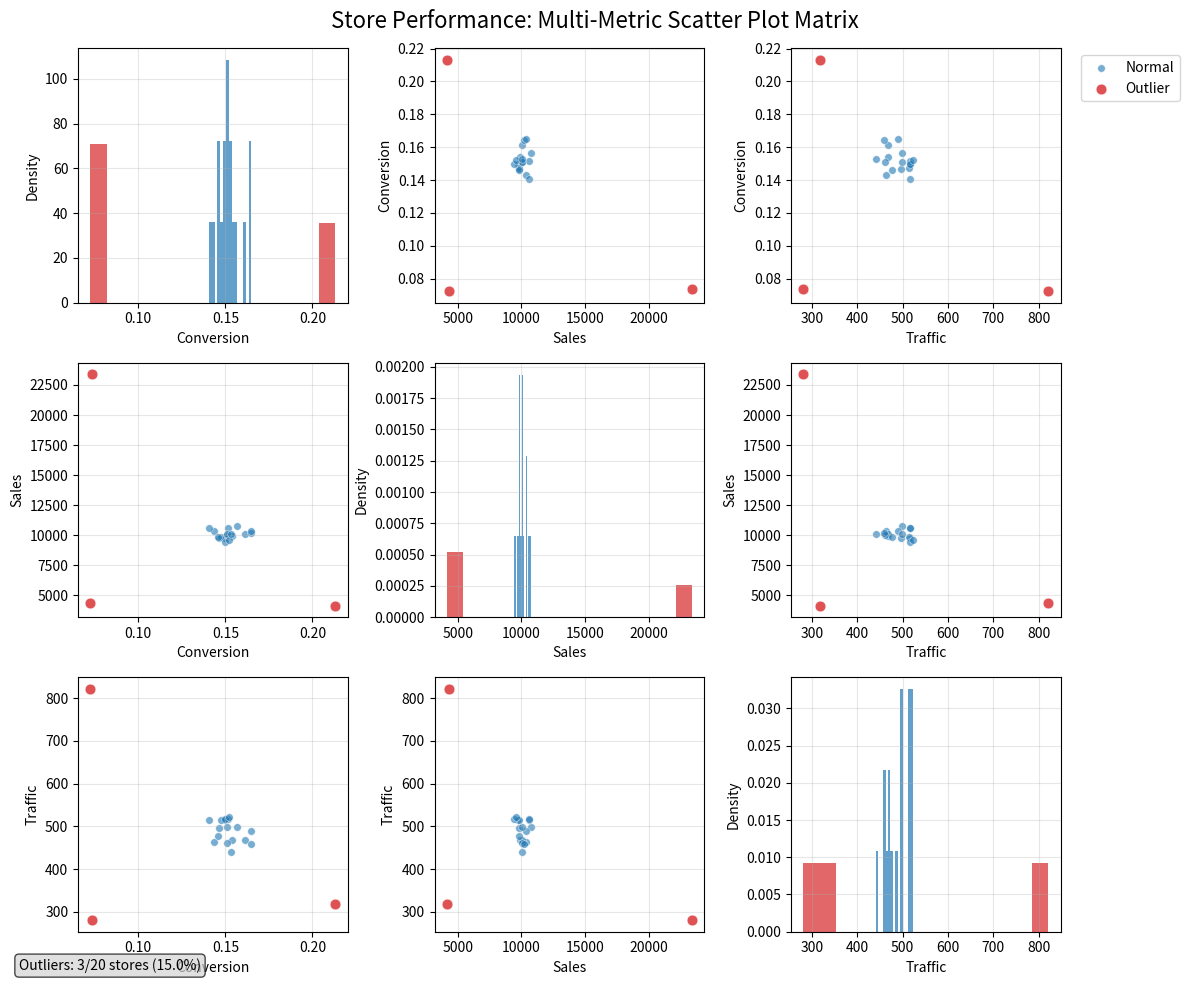
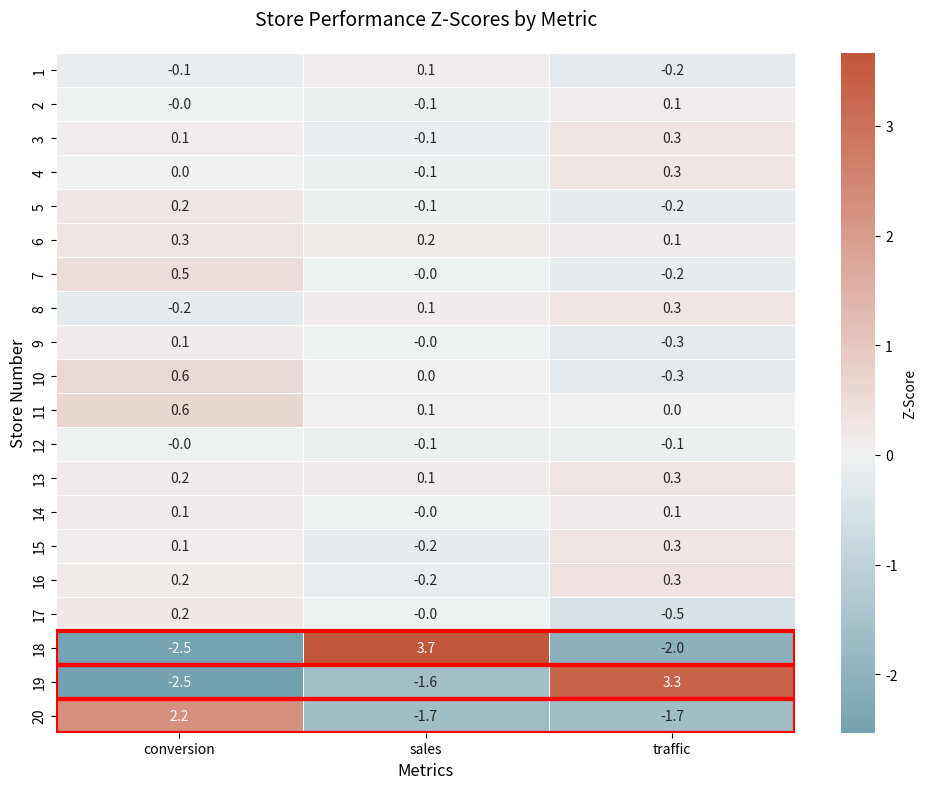

Python code for these plots, in order:
import pandas as pd
import numpy as np
import matplotlib.pyplot as plt
import seaborn as sns
from typing import Dict, List, Tuple, Optional
import warnings
warnings.filterwarnings('ignore')

class StoreOutlierDetector:
    """
    Simple and efficient outlier detection for test stores based on metric values.
    
    Uses statistical thresholds (mean ± n*std) to identify stores that consistently
    perform outside normal ranges across different metrics.
    """
    
    def __init__(self, std_threshold: float = 2.5, min_outlier_metrics: int = 1):
        """
        Initialize the outlier detector.
        
        Args:
            std_threshold: Number of standard deviations from mean to consider outlier
            min_outlier_metrics: Minimum number of metrics a store must be outlier in
        """
        self.std_threshold = std_threshold
        self.min_outlier_metrics = min_outlier_metrics
        self.outlier_results = None
    
    def detect_outliers(self, store_metrics: pd.DataFrame) -> pd.DataFrame:
        """
        Detect outlier stores based on metric values.
        
        Args:
            store_metrics: DataFrame with columns [store_nbr, wm_yr_wk_nbr, metric, 
                          store_type, metric_value]
        
        Returns:
            DataFrame with outlier stores and details about which metrics triggered detection
        """
        # Filter for test stores only
        test_stores = store_metrics[store_metrics['store_type'] == 'test'].copy()
        
        if test_stores.empty:
            print("Warning: No test stores found in the data")
            return pd.DataFrame()
        
        # Calculate aggregate metrics per store (mean across all weeks)
        store_aggregates = test_stores.groupby(['store_nbr', 'metric'])['metric_value'].agg([
            'mean', 'std', 'count'
        ]).reset_index()
        
        # Calculate outlier thresholds for each metric
        metric_stats = store_aggregates.groupby('metric')['mean'].agg([
            'mean', 'std'
        ]).reset_index()
        metric_stats.columns = ['metric', 'global_mean', 'global_std']
        
        # Merge stats back to store data
        store_with_stats = store_aggregates.merge(metric_stats, on='metric')
        
        # Calculate z-scores and identify outliers
        store_with_stats['z_score'] = (
            (store_with_stats['mean'] - store_with_stats['global_mean']) / 
            store_with_stats['global_std']
        )
        store_with_stats['is_outlier'] = (
            np.abs(store_with_stats['z_score']) > self.std_threshold
        )
        store_with_stats['outlier_direction'] = np.where(
            store_with_stats['z_score'] > self.std_threshold, 'high',
            np.where(store_with_stats['z_score'] < -self.std_threshold, 'low', 'normal')
        )
        
        # Find stores that are outliers in multiple metrics
        outlier_summary = store_with_stats[store_with_stats['is_outlier']].groupby('store_nbr').agg({
            'metric': lambda x: list(x),
            'z_score': lambda x: list(x),
            'outlier_direction': lambda x: list(x),
            'is_outlier': 'count'
        }).reset_index()
        outlier_summary.columns = ['store_nbr', 'outlier_metrics', 'z_scores', 'directions', 'outlier_count']
        
        # Filter by minimum outlier metrics threshold
        final_outliers = outlier_summary[
            outlier_summary['outlier_count'] >= self.min_outlier_metrics
        ].copy()
        
        # Add summary statistics
        if not final_outliers.empty:
            final_outliers['max_abs_z_score'] = final_outliers['z_scores'].apply(
                lambda x: max([abs(z) for z in x])
            )
            final_outliers = final_outliers.sort_values('max_abs_z_score', ascending=False)
        
        self.outlier_results = final_outliers
        return final_outliers
    
    def get_detailed_report(self, store_metrics: pd.DataFrame, store_nbr: int) -> Dict:
        """
        Get detailed report for a specific store.
        
        Args:
            store_metrics: Original DataFrame
            store_nbr: Store number to analyze
        
        Returns:
            Dictionary with detailed store analysis
        """
        store_data = store_metrics[
            (store_metrics['store_nbr'] == store_nbr) & 
            (store_metrics['store_type'] == 'test')
        ].copy()
        
        if store_data.empty:
            return {'error': f'No data found for test store {store_nbr}'}
        
        # Calculate store metrics
        store_summary = store_data.groupby('metric')['metric_value'].agg([
            'mean', 'std', 'min', 'max', 'count'
        ]).round(2)
        
        # Calculate population statistics for comparison
        test_stores = store_metrics[store_metrics['store_type'] == 'test']
        population_stats = test_stores.groupby('metric')['metric_value'].agg([
            'mean', 'std'
        ]).round(2)
        population_stats.columns = ['pop_mean', 'pop_std']
        
        # Merge and calculate z-scores
        comparison = store_summary.merge(population_stats, left_index=True, right_index=True)
        comparison['z_score'] = ((comparison['mean'] - comparison['pop_mean']) / 
                                comparison['pop_std']).round(2)
        
        return {
            'store_nbr': store_nbr,
            'metrics_summary': comparison.to_dict('index'),
            'total_weeks': store_data['wm_yr_wk_nbr'].nunique(),
            'metrics_tracked': store_data['metric'].nunique()
        }
    
    def print_summary(self):
        """Print a summary of outlier detection results."""
        if self.outlier_results is None:
            print("No outlier detection has been run yet.")
            return
        
        if self.outlier_results.empty:
            print("No outlier stores detected with current thresholds.")
            return
        
        print(f"\n🚨 OUTLIER STORES DETECTED: {len(self.outlier_results)} stores")
        print(f"Threshold: {self.std_threshold} standard deviations")
        print(f"Minimum outlier metrics: {self.min_outlier_metrics}")
        print("-" * 60)
        
        for _, row in self.outlier_results.iterrows():
            print(f"Store {row['store_nbr']}:")
            print(f"  • Outlier in {row['outlier_count']} metric(s): {', '.join(row['outlier_metrics'])}")
            print(f"  • Max Z-score: {row['max_abs_z_score']:.2f}")
            print(f"  • Directions: {', '.join(row['directions'])}")
            print()
    
    def create_scatter_plot_matrix(self, store_metrics: pd.DataFrame, 
                                  figsize: Tuple[int, int] = (12, 10),
                                  save_path: Optional[str] = None) -> None:
        """
        Create a multi-metric scatter plot matrix showing outlier stores.
        
        Args:
            store_metrics: Original DataFrame
            figsize: Figure size (width, height)
            save_path: Optional path to save the plot
        """
        if self.outlier_results is None:
            print("Please run detect_outliers() first.")
            return
        
        # Prepare data for plotting
        test_stores = store_metrics[store_metrics['store_type'] == 'test'].copy()
        
        # Calculate store averages for each metric
        store_averages = test_stores.groupby(['store_nbr', 'metric'])['metric_value'].mean().reset_index()
        
        # Pivot to get metrics as columns
        plot_data = store_averages.pivot(index='store_nbr', columns='metric', values='metric_value')
        
        # Add outlier status
        outlier_stores = set(self.outlier_results['store_nbr'].tolist()) if not self.outlier_results.empty else set()
        plot_data['is_outlier'] = plot_data.index.isin(outlier_stores)
        plot_data['outlier_type'] = plot_data['is_outlier'].map({True: 'Outlier', False: 'Normal'})
        
        # Get metrics (exclude our added columns)
        metrics = [col for col in plot_data.columns if col not in ['is_outlier', 'outlier_type']]
        
        if len(metrics) < 2:
            print("Need at least 2 metrics to create scatter plot matrix.")
            return
        
        # Create the plot matrix
        n_metrics = len(metrics)
        fig, axes = plt.subplots(n_metrics, n_metrics, figsize=figsize)
        fig.suptitle('Store Performance: Multi-Metric Scatter Plot Matrix', fontsize=16, y=0.98)
        
        # Define colors
        colors = {'Normal': '#1f77b4', 'Outlier': '#d62728'}
        
        for i, metric_y in enumerate(metrics):
            for j, metric_x in enumerate(metrics):
                ax = axes[i, j] if n_metrics > 1 else axes
                
                if i == j:
                    # Diagonal: histogram
                    for outlier_type in ['Normal', 'Outlier']:
                        data_subset = plot_data[plot_data['outlier_type'] == outlier_type]
                        if not data_subset.empty:
                            ax.hist(data_subset[metric_x], alpha=0.7, 
                                   label=outlier_type, color=colors[outlier_type],
                                   bins=15, density=True)
                    ax.set_xlabel(self._format_metric_name(metric_x))
                    ax.set_ylabel('Density')
                    
                else:
                    # Off-diagonal: scatter plot
                    for outlier_type in ['Normal', 'Outlier']:
                        data_subset = plot_data[plot_data['outlier_type'] == outlier_type]
                        if not data_subset.empty:
                            size = 60 if outlier_type == 'Outlier' else 30
                            alpha = 0.8 if outlier_type == 'Outlier' else 0.6
                            ax.scatter(data_subset[metric_x], data_subset[metric_y], 
                                     c=colors[outlier_type], label=outlier_type,
                                     s=size, alpha=alpha, edgecolors='white', linewidth=0.5)
                    
                    ax.set_xlabel(self._format_metric_name(metric_x))
                    ax.set_ylabel(self._format_metric_name(metric_y))
                
                # Add grid
                ax.grid(True, alpha=0.3)
                
                # Only add legend to top-right plot
                if i == 0 and j == n_metrics - 1:
                    ax.legend(bbox_to_anchor=(1.05, 1), loc='upper left')
        
        # Adjust layout
        plt.tight_layout()
        
        # Add summary text
        n_outliers = len(outlier_stores)
        n_total = len(plot_data)
        summary_text = f"Outliers: {n_outliers}/{n_total} stores ({n_outliers/n_total*100:.1f}%)"
        fig.text(0.02, 0.02, summary_text, fontsize=10, 
                bbox=dict(boxstyle="round,pad=0.3", facecolor="lightgray", alpha=0.7))
        
        if save_path:
            plt.savefig(save_path, dpi=300, bbox_inches='tight')
            print(f"Plot saved to: {save_path}")
        
        plt.show()
        
        # Print outlier store details
        if not self.outlier_results.empty:
            print(f"\n📍 OUTLIER STORES HIGHLIGHTED IN RED:")
            for _, row in self.outlier_results.iterrows():
                metrics_str = ", ".join([f"{m} ({d})" for m, d in 
                                       zip(row['outlier_metrics'], row['directions'])])
                print(f"  Store {row['store_nbr']}: {metrics_str}")
    
    def _format_metric_name(self, metric: str) -> str:
        """Format metric names for display."""
        return metric.replace('_', ' ').title()
    
    def create_z_score_heatmap(self, store_metrics: pd.DataFrame,
                              figsize: Tuple[int, int] = (10, 8),
                              save_path: Optional[str] = None) -> None:
        """
        Create a heatmap showing Z-scores for each store and metric.
        
        Args:
            store_metrics: Original DataFrame
            figsize: Figure size (width, height)
            save_path: Optional path to save the plot
        """
        if self.outlier_results is None:
            print("Please run detect_outliers() first.")
            return
        
        # Prepare Z-score data
        test_stores = store_metrics[store_metrics['store_type'] == 'test'].copy()
        
        # Calculate store averages
        store_averages = test_stores.groupby(['store_nbr', 'metric'])['metric_value'].mean().reset_index()
        
        # Calculate global stats for Z-scores
        global_stats = store_averages.groupby('metric')['metric_value'].agg(['mean', 'std']).reset_index()
        
        # Merge and calculate Z-scores
        store_with_stats = store_averages.merge(global_stats, on='metric')
        store_with_stats['z_score'] = ((store_with_stats['metric_value'] - store_with_stats['mean']) / 
                                      store_with_stats['std'])
        
        # Handle division by zero (when std = 0)
        store_with_stats['z_score'] = store_with_stats['z_score'].fillna(0)
        
        # Pivot for heatmap
        z_score_matrix = store_with_stats.pivot(index='store_nbr', columns='metric', values='z_score')
        
        # Ensure all values are numeric and handle any remaining NaN values
        z_score_matrix = z_score_matrix.astype(float).fillna(0)
        
        # Create the heatmap
        plt.figure(figsize=figsize)
        
        # Create custom colormap (blue-white-red)
        cmap = sns.diverging_palette(220, 20, as_cmap=True)
        
        # Plot heatmap with better error handling
        try:
            sns.heatmap(z_score_matrix, 
                       cmap=cmap, center=0, 
                       annot=True, fmt='.1f',
                       cbar_kws={'label': 'Z-Score'},
                       linewidths=0.5)
        except Exception as e:
            print(f"Error creating detailed heatmap: {e}")
            print("Creating simplified heatmap...")
            # Fallback to simpler heatmap
            sns.heatmap(z_score_matrix, 
                       cmap='RdBu_r', center=0,
                       cbar_kws={'label': 'Z-Score'})
        
        plt.title('Store Performance Z-Scores by Metric', fontsize=14, pad=20)
        plt.xlabel('Metrics', fontsize=12)
        plt.ylabel('Store Number', fontsize=12)
        
        # Highlight outlier stores
        outlier_stores = set(self.outlier_results['store_nbr'].tolist()) if not self.outlier_results.empty else set()
        
        # Add red borders around outlier stores
        for i, store in enumerate(z_score_matrix.index):
            if store in outlier_stores:
                plt.gca().add_patch(plt.Rectangle((0, i), len(z_score_matrix.columns), 1, 
                                                fill=False, edgecolor='red', lw=3))
        
        plt.tight_layout()
        
        if save_path:
            plt.savefig(save_path, dpi=300, bbox_inches='tight')
            print(f"Heatmap saved to: {save_path}")
        
        plt.show()
        
        # Print some debug info
        print(f"Z-score matrix shape: {z_score_matrix.shape}")
        print(f"Data types: {z_score_matrix.dtypes.unique()}")
        print(f"Contains NaN: {z_score_matrix.isnull().any().any()}")
        if not z_score_matrix.empty:
            print(f"Z-score range: {z_score_matrix.min().min():.2f} to {z_score_matrix.max().max():.2f}")
        """Print a summary of outlier detection results."""
        if self.outlier_results is None:
            print("No outlier detection has been run yet.")
            return
        
        if self.outlier_results.empty:
            print("No outlier stores detected with current thresholds.")
            return
        
        print(f"\n🚨 OUTLIER STORES DETECTED: {len(self.outlier_results)} stores")
        print(f"Threshold: {self.std_threshold} standard deviations")
        print(f"Minimum outlier metrics: {self.min_outlier_metrics}")
        print("-" * 60)
        
        for _, row in self.outlier_results.iterrows():
            print(f"Store {row['store_nbr']}:")
            print(f"  • Outlier in {row['outlier_count']} metric(s): {', '.join(row['outlier_metrics'])}")
            print(f"  • Max Z-score: {row['max_abs_z_score']:.2f}")
            print(f"  • Directions: {', '.join(row['directions'])}")
            print()


# Example usage and testing functions
def create_sample_data(n_stores: int = 20, n_weeks: int = 10) -> pd.DataFrame:
    """Create sample data for testing the outlier detector."""
    np.random.seed(42)
    
    data = []
    metrics = ['sales', 'traffic', 'conversion']
    
    for store in range(1, n_stores + 1):
        # Create some outlier stores (stores 18, 19, 20)
        is_outlier = store > 17
        
        for week in range(6501, 6501 + n_weeks):
            for metric in metrics:
                # Base values
                if metric == 'sales':
                    base_value = np.random.normal(10000, 1500)
                elif metric == 'traffic':
                    base_value = np.random.normal(500, 75)
                else:  # conversion
                    base_value = np.random.normal(0.15, 0.02)
                
                # Make outlier stores significantly different
                if is_outlier:
                    if metric == 'sales':
                        base_value *= (2.5 if store == 18 else 0.4)  # High and low outliers
                    elif metric == 'traffic':
                        base_value *= (1.8 if store == 19 else 0.6)
                    else:  # conversion
                        base_value *= (1.5 if store == 20 else 0.5)
                
                data.append({
                    'store_nbr': store,
                    'wm_yr_wk_nbr': week,
                    'metric': metric,
                    'store_type': 'test',
                    'metric_value': max(0, base_value)  # Ensure non-negative
                })
    
    return pd.DataFrame(data)


def main():
    """Main function to demonstrate the outlier detector with visualizations."""
    # Create sample data
    print("Creating sample data...")
    store_metrics = create_sample_data()
    
    # Initialize detector
    detector = StoreOutlierDetector(std_threshold=2.0, min_outlier_metrics=1)
    
    # Detect outliers
    print("Detecting outliers...")
    outliers = detector.detect_outliers(store_metrics)
    
    # Print summary
    detector.print_summary()
    
    # Create visualizations
    print("\nGenerating scatter plot matrix...")
    detector.create_scatter_plot_matrix(store_metrics)
    
    print("\nGenerating Z-score heatmap...")
    detector.create_z_score_heatmap(store_metrics)
    
    # Show detailed report for first outlier (if any)
    if not outliers.empty:
        first_outlier = outliers.iloc[0]['store_nbr']
        print(f"\n📊 DETAILED REPORT FOR STORE {first_outlier}:")
        print("-" * 50)
        report = detector.get_detailed_report(store_metrics, first_outlier)
        
        for metric, stats in report['metrics_summary'].items():
            print(f"{metric.upper()}:")
            print(f"  Store avg: {stats['mean']:.2f} (Z-score: {stats['z_score']:.2f})")
            print(f"  Population avg: {stats['pop_mean']:.2f}")
            print()


if __name__ == "__main__":
    main()
